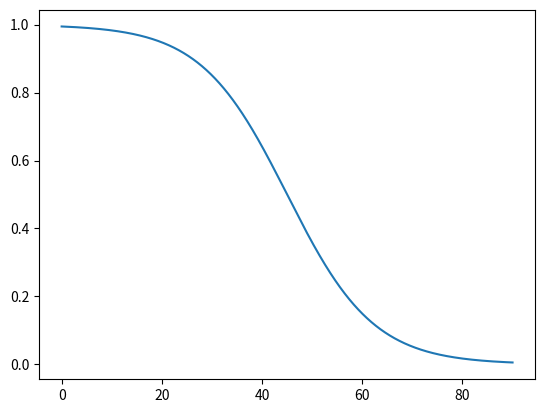

Generate this figure with matplotlib:
from scipy import constants
import matplotlib.pyplot as plt
import numpy as np


ener = np.linspace(0,90,5000)

x = 1/(np.exp(((ener-45)*10**(-9)*constants.elementary_charge) / (constants.Boltzmann * 100 * 10 **(-6))) + 1)

plt.plot(ener, x)

x = 1/(np.exp(((46-45)*10**(-9)*constants.elementary_charge) / (constants.Boltzmann * 100 * 10 **(-6))) + 1)
print(x)